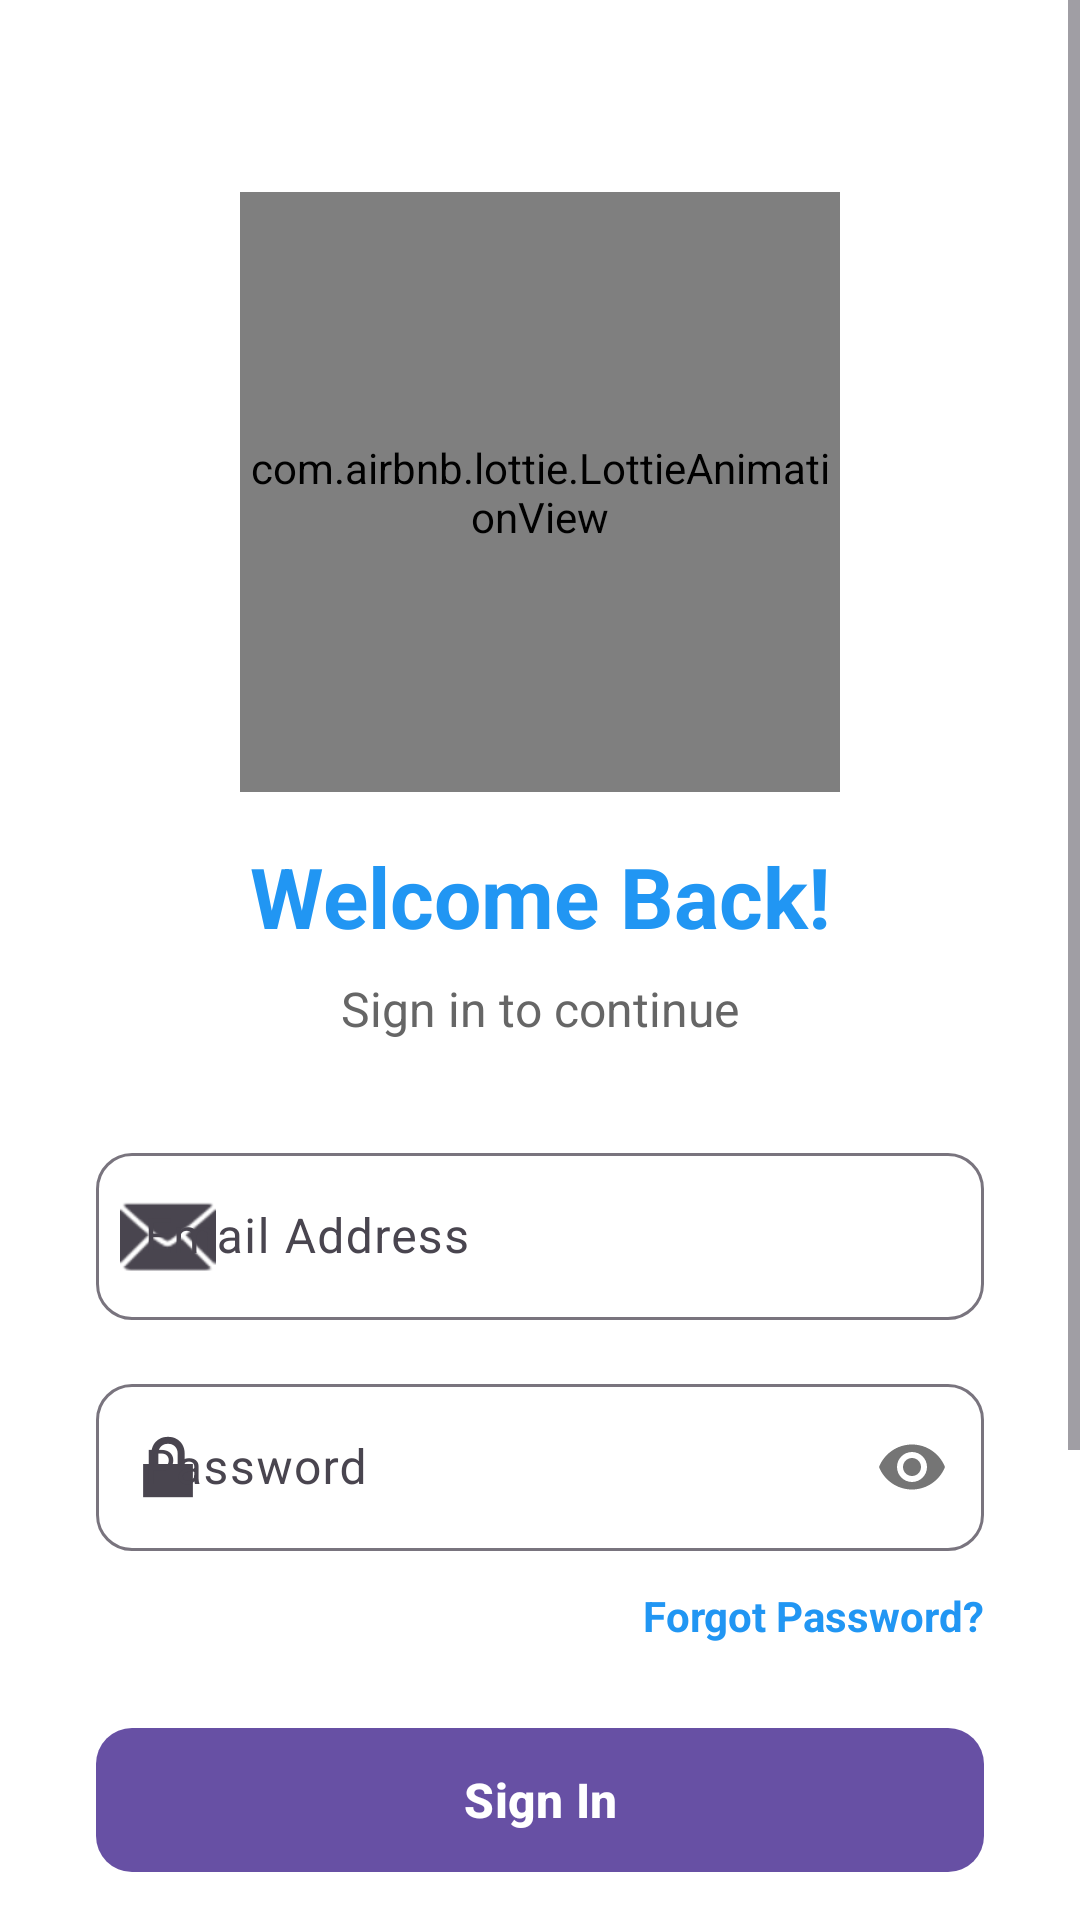

Android layout source for this screen:
<!-- AndroidManifest.xml: activity theme Theme.RoadAi.Auth -->
<!-- res/layout/activity_auth.xml -->
<?xml version="1.0" encoding="utf-8"?>
<ScrollView
    xmlns:android="http://schemas.android.com/apk/res/android"
    xmlns:app="http://schemas.android.com/apk/res-auto"
    android:layout_width="match_parent"
    android:layout_height="match_parent"
    android:background="@color/white"
    android:fillViewport="true">

<androidx.constraintlayout.widget.ConstraintLayout
    android:layout_width="match_parent"
    android:layout_height="wrap_content"
    android:padding="32dp">

    
    <com.airbnb.lottie.LottieAnimationView
        android:id="@+id/authAnimation"
        android:layout_width="200dp"
        android:layout_height="200dp"
        android:layout_marginTop="32dp"
        app:layout_constraintTop_toTopOf="parent"
        app:layout_constraintStart_toStartOf="parent"
        app:layout_constraintEnd_toEndOf="parent"
        app:lottie_rawRes="@raw/sign_in"
        app:lottie_loop="true"
        app:lottie_autoPlay="true" />

    
    <TextView
        android:id="@+id/welcomeText"
        android:layout_width="wrap_content"
        android:layout_height="wrap_content"
        android:text="Welcome Back!"
        android:textSize="28sp"
        android:textStyle="bold"
        android:textColor="@color/colorPrimary"
        android:layout_marginTop="16dp"
        app:layout_constraintTop_toBottomOf="@id/authAnimation"
        app:layout_constraintStart_toStartOf="parent"
        app:layout_constraintEnd_toEndOf="parent" />

    
    <TextView
        android:id="@+id/subtitleText"
        android:layout_width="wrap_content"
        android:layout_height="wrap_content"
        android:text="Sign in to continue"
        android:textSize="16sp"
        android:textColor="#666666"
        android:layout_marginTop="8dp"
        app:layout_constraintTop_toBottomOf="@id/welcomeText"
        app:layout_constraintStart_toStartOf="parent"
        app:layout_constraintEnd_toEndOf="parent" />

    
    <com.google.android.material.textfield.TextInputLayout
        android:id="@+id/emailLayout"
        android:layout_width="0dp"
        android:layout_height="wrap_content"
        android:layout_marginTop="32dp"
        android:hint="Email Address"
        app:boxCornerRadiusTopStart="12dp"
        app:boxCornerRadiusTopEnd="12dp"
        app:boxCornerRadiusBottomStart="12dp"
        app:boxCornerRadiusBottomEnd="12dp"
        app:startIconDrawable="@android:drawable/ic_dialog_email"
        app:layout_constraintTop_toBottomOf="@id/subtitleText"
        app:layout_constraintStart_toStartOf="parent"
        app:layout_constraintEnd_toEndOf="parent">

        <com.google.android.material.textfield.TextInputEditText
            android:id="@+id/emailInput"
            android:layout_width="match_parent"
            android:layout_height="wrap_content"
            android:inputType="textEmailAddress"
            android:textSize="16sp" />
    </com.google.android.material.textfield.TextInputLayout>

    
    <com.google.android.material.textfield.TextInputLayout
        android:id="@+id/passwordLayout"
        android:layout_width="0dp"
        android:layout_height="wrap_content"
        android:layout_marginTop="16dp"
        android:hint="Password"
        app:boxCornerRadiusTopStart="12dp"
        app:boxCornerRadiusTopEnd="12dp"
        app:boxCornerRadiusBottomStart="12dp"
        app:boxCornerRadiusBottomEnd="12dp"
        app:passwordToggleEnabled="true"
        app:startIconDrawable="@android:drawable/ic_lock_lock"
        app:layout_constraintTop_toBottomOf="@id/emailLayout"
        app:layout_constraintStart_toStartOf="parent"
        app:layout_constraintEnd_toEndOf="parent">

        <com.google.android.material.textfield.TextInputEditText
            android:id="@+id/passwordInput"
            android:layout_width="match_parent"
            android:layout_height="wrap_content"
            android:inputType="textPassword"
            android:textSize="16sp" />
    </com.google.android.material.textfield.TextInputLayout>

    
    <TextView
        android:id="@+id/forgotPasswordText"
        android:layout_width="wrap_content"
        android:layout_height="wrap_content"
        android:text="Forgot Password?"
        android:textSize="14sp"
        android:textColor="@color/colorPrimary"
        android:textStyle="bold"
        android:layout_marginTop="12dp"
        android:clickable="true"
        android:focusable="true"
        app:layout_constraintTop_toBottomOf="@id/passwordLayout"
        app:layout_constraintEnd_toEndOf="parent" />

    
    <com.google.android.material.button.MaterialButton
        android:id="@+id/loginButton"
        android:layout_width="0dp"
        android:layout_height="56dp"
        android:text="Sign In"
        android:textSize="16sp"
        android:textStyle="bold"
        android:layout_marginTop="24dp"
        app:cornerRadius="12dp"
        app:layout_constraintTop_toBottomOf="@id/forgotPasswordText"
        app:layout_constraintStart_toStartOf="parent"
        app:layout_constraintEnd_toEndOf="parent" />

    
    <LinearLayout
        android:id="@+id/dividerLayout"
        android:layout_width="0dp"
        android:layout_height="wrap_content"
        android:orientation="horizontal"
        android:gravity="center"
        android:layout_marginTop="24dp"
        app:layout_constraintTop_toBottomOf="@id/loginButton"
        app:layout_constraintStart_toStartOf="parent"
        app:layout_constraintEnd_toEndOf="parent">

        <View
            android:layout_width="0dp"
            android:layout_height="1dp"
            android:layout_weight="1"
            android:background="#E0E0E0" />

        <TextView
            android:layout_width="wrap_content"
            android:layout_height="wrap_content"
            android:text="  OR  "
            android:textSize="12sp"
            android:textColor="#999999" />

        <View
            android:layout_width="0dp"
            android:layout_height="1dp"
            android:layout_weight="1"
            android:background="#E0E0E0" />
    </LinearLayout>

    
    <com.google.android.material.button.MaterialButton
        android:id="@+id/googleSignInButton"
        android:layout_width="0dp"
        android:layout_height="56dp"
        android:text="Continue with Google"
        android:textSize="16sp"
        android:textColor="@color/black"
        android:layout_marginTop="24dp"
        style="@style/Widget.Material3.Button.OutlinedButton"
        app:icon="@android:drawable/ic_menu_search"
        app:iconGravity="start"
        app:cornerRadius="12dp"
        app:strokeWidth="2dp"
        app:layout_constraintTop_toBottomOf="@id/dividerLayout"
        app:layout_constraintStart_toStartOf="parent"
        app:layout_constraintEnd_toEndOf="parent" />

    
    <LinearLayout
        android:layout_width="wrap_content"
        android:layout_height="wrap_content"
        android:orientation="horizontal"
        android:layout_marginTop="24dp"
        android:layout_marginBottom="24dp"
        app:layout_constraintTop_toBottomOf="@id/googleSignInButton"
        app:layout_constraintStart_toStartOf="parent"
        app:layout_constraintEnd_toEndOf="parent"
        app:layout_constraintBottom_toBottomOf="parent">

        <TextView
            android:layout_width="wrap_content"
            android:layout_height="wrap_content"
            android:text="Don't have an account? "
            android:textSize="14sp"
            android:textColor="#666666" />

        <TextView
            android:id="@+id/signupButton"
            android:layout_width="wrap_content"
            android:layout_height="wrap_content"
            android:text="Sign Up"
            android:textSize="14sp"
            android:textColor="@color/colorPrimary"
            android:textStyle="bold"
            android:clickable="true"
            android:focusable="true" />
    </LinearLayout>

</androidx.constraintlayout.widget.ConstraintLayout>
</ScrollView>
<!-- resources referenced by this layout -->
<resources>
  <color name="black">#FF000000</color>
  <color name="colorPrimary">#FF2196F3</color>
  <color name="white">#FFFFFFFF</color>
  <style name="Theme.RoadAi.Auth" parent="Theme.Material3.Light.NoActionBar">
          <item name="android:windowBackground">@color/white</item>
          <item name="android:statusBarColor">@color/colorPrimary</item>
      </style>
</resources>
